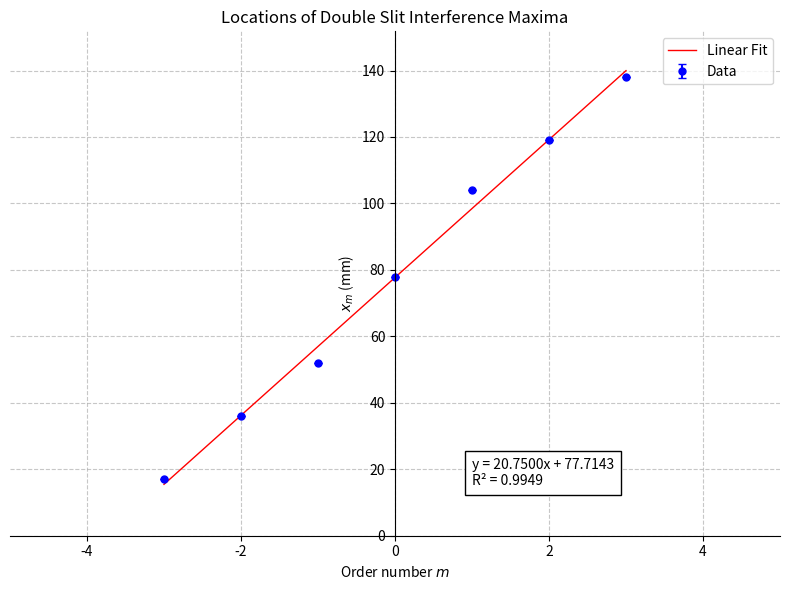

Write the Python code that produced this figure.
import matplotlib.pyplot as plt
import numpy as np
from scipy.stats import linregress

# Data
positions = np.array([0.017, 0.036, 0.052, 0.078, 0.104, 0.119, 0.138]) * 1000  # Convert to mm
maxima_positions = positions  # All positions are maxima

# Assign order numbers (symmetric about zero)
order_numbers = np.arange(-(len(maxima_positions) - 1) // 2, 
                          (len(maxima_positions)) // 2 + 1)

# Perform linear regression (already uses least squares method)
slope, intercept, r_value, p_value, slope_std_err = linregress(order_numbers, positions)
fit_positions = slope * order_numbers + intercept

# Create extended range for fit line
order_numbers_extended = np.linspace(min(order_numbers), max(order_numbers), 100)
fit_positions_extended = slope * order_numbers_extended + intercept

# Corrected for large angles
L = 1030  # Distance from slits to screen (mm)
d = 0.25  # Slit separation (mm)

# Exclude order 0 explicitly for wavelength calculation
nonzero_order_numbers = order_numbers[order_numbers != 0]
nonzero_maxima_positions = maxima_positions[order_numbers != 0]

# Ensure there are no zeros in nonzero_order_numbers
if any(nonzero_order_numbers == 0):
    raise ValueError("Nonzero order numbers contain zero, which will cause infinite wavelength.")

# Calculate angles and wavelengths
angles = np.arctan(nonzero_maxima_positions / L)
wavelengths = d * np.sin(angles) / np.abs(nonzero_order_numbers)  # Calculate wavelengths
mean_wavelength = np.mean(wavelengths) * 10**6  # Convert to nanometers
std_wavelength = np.std(wavelengths) * 10**6  # Convert to nanometers

# Error propagation for wavelength
L_uncertainty = 1  # mm
d_uncertainty = 0.01  # mm
relative_error = np.sqrt((slope_std_err / slope)**2 + (d_uncertainty / d)**2 + (L_uncertainty / L)**2)
wavelength_uncertainty = mean_wavelength * relative_error

# Create figure with specific size and DPI
plt.figure(figsize=(8, 6), dpi=100)

# Plot data points with error bars (error = ±0.01)
plt.errorbar(order_numbers, maxima_positions, yerr=0.01, fmt='o', color='blue', 
             capsize=3, capthick=1, ecolor='blue', markersize=5, label='Data')

# Plot the linear fit with solid line
plt.plot(order_numbers_extended, fit_positions_extended, '-', color='red', linewidth=1, label='Linear Fit')

# Add the fit equation in a box
equation_text = f'y = {slope:.4f}x + {intercept:.4f}\nR² = {r_value**2:.4f}'
plt.text(0.6, 0.1, equation_text, transform=plt.gca().transAxes, 
         bbox=dict(facecolor='white', edgecolor='black', pad=5))

# Set axis labels and title
plt.xlabel('Order number $m$')
plt.ylabel('$x_m$ (mm)')
plt.title('Locations of Double Slit Interference Maxima')

# Set axis ranges similar to the reference image
plt.xlim(-5, 5)
ymax = max(maxima_positions) * 1.1  # Add 10% padding
plt.ylim(0, ymax)

# Move y-axis to x=0
ax = plt.gca()
ax.spines['left'].set_position(('data', 0))
ax.spines['bottom'].set_position(('data', 0))

# Hide the right and top spines
ax.spines['right'].set_visible(False)
ax.spines['top'].set_visible(False)

# Add gridlines
plt.grid(True, linestyle='--', alpha=0.7)

# Add legend
plt.legend()

# Adjust layout
plt.tight_layout()

# Show plot
plt.show()

# Print debugging information
print("\nDebugging Outputs:")
print("-" * 40)
print(f"Maxima positions: {maxima_positions}")
print(f"Order numbers: {order_numbers}")
print(f"Slope: {slope:.4f} mm/order")
print(f"Intercept: {intercept:.4f} mm")
print(f"L: {L} mm, d: {d} mm")
print(f"Calculated angles (rad): {angles}")

# Print the least squares fit results
print("\nLeast Squares Fit Results:")
print(f"Slope: {slope:.4f} ± {slope_std_err:.4f} mm/order")
print(f"R-squared: {r_value**2:.4f}")

# Print wavelength calculation results
print("\nWavelength Calculation Results:")
print("-" * 40)
print(f"Mean Wavelength: {mean_wavelength:.1f} ± {wavelength_uncertainty:.1f} nm")
print(f"Standard Deviation of Wavelength: {std_wavelength:.1f} nm")

# Compare with common laser wavelengths
common_lasers = {
    "Red HeNe": 632.8,
    "Green HeNe": 543.5,
    "Blue-Green Argon": 488.0,
    "Red Diode": 650.0,
    "Green Diode": 532.0
}

print("\nComparison with common laser wavelengths:")
print("-" * 40)
for laser, wave in common_lasers.items():
    diff = abs(wave - mean_wavelength)
    if diff < 50:  # Only show reasonably close matches
        print(f"{laser} laser ({wave} nm): Difference = {diff:.1f} nm")
